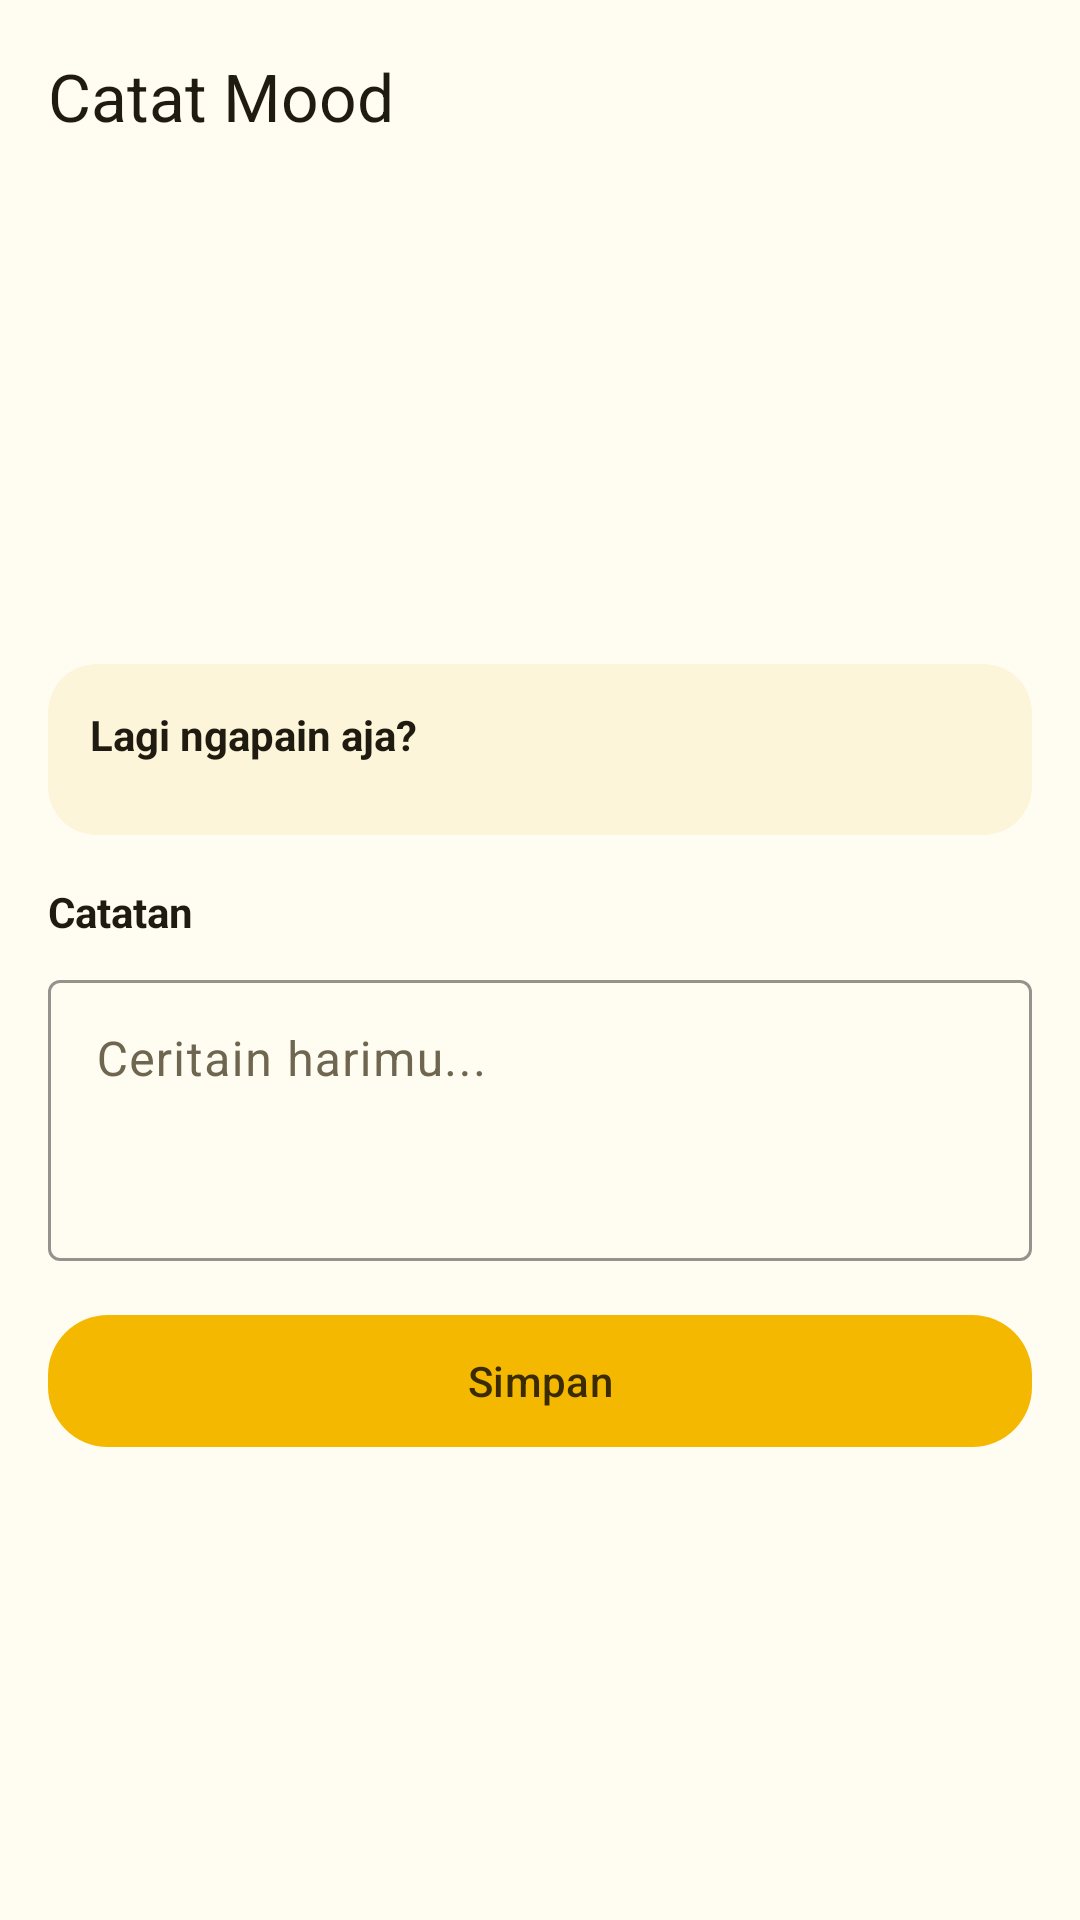

Here is an Android app screen rendered from its layout file. Give the layout XML and the strings, colors and styles it references.
<!-- AndroidManifest.xml: application theme Theme.Moodly -->
<!-- res/layout/activity_add_mood.xml -->
<?xml version="1.0" encoding="utf-8"?>
<LinearLayout xmlns:android="http://schemas.android.com/apk/res/android"
    xmlns:app="http://schemas.android.com/apk/res-auto"
    android:layout_width="match_parent"
    android:layout_height="match_parent"
    android:background="@color/surface"
    android:orientation="vertical">

    <com.google.android.material.appbar.MaterialToolbar
        android:id="@+id/toolbar"
        style="@style/Moodly.Toolbar"
        android:layout_width="match_parent"
        android:layout_height="?attr/actionBarSize"
        app:navigationIcon="@drawable/ic_arrow_back"
        app:title="@string/add_mood" />

    <androidx.core.widget.NestedScrollView
        android:layout_width="match_parent"
        android:layout_height="match_parent">

        <LinearLayout
            android:layout_width="match_parent"
            android:layout_height="wrap_content"
            android:orientation="vertical"
            android:paddingStart="16dp"
            android:paddingTop="4dp"
            android:paddingEnd="16dp"
            android:paddingBottom="24dp">

            <TextView
                android:id="@+id/tvDate"
                style="@style/Moodly.Small"
                android:layout_width="match_parent"
                android:layout_height="wrap_content"
                android:gravity="center" />

            <TextView
                android:id="@+id/tvBigEmo"
                android:layout_width="match_parent"
                android:layout_height="wrap_content"
                android:layout_marginTop="6dp"
                android:gravity="center"
                android:textSize="64sp" />

            <TextView
                android:id="@+id/tvBigLabel"
                android:layout_width="match_parent"
                android:layout_height="wrap_content"
                android:layout_marginBottom="10dp"
                android:gravity="center"
                android:textColor="@color/primary_text"
                android:textSize="16sp"
                android:textStyle="bold" />

            <LinearLayout
                android:id="@+id/moodRow"
                android:layout_width="match_parent"
                android:layout_height="wrap_content"
                android:layout_marginBottom="14dp"
                android:orientation="horizontal" />

            <com.google.android.material.card.MaterialCardView
                style="@style/Moodly.Card"
                android:layout_width="match_parent"
                android:layout_height="wrap_content">

                <LinearLayout
                    android:layout_width="match_parent"
                    android:layout_height="wrap_content"
                    android:orientation="vertical">

                    <TextView
                        style="@style/Moodly.CardTitle"
                        android:layout_width="wrap_content"
                        android:layout_height="wrap_content"
                        android:text="Lagi ngapain aja?" />

                    <com.google.android.material.chip.ChipGroup
                        android:id="@+id/chipGroup"
                        android:layout_width="match_parent"
                        android:layout_height="wrap_content"
                        app:chipSpacingHorizontal="8dp"
                        app:chipSpacingVertical="0dp" />
                </LinearLayout>
            </com.google.android.material.card.MaterialCardView>

            <TextView
                style="@style/Moodly.CardTitle"
                android:layout_width="wrap_content"
                android:layout_height="wrap_content"
                android:layout_marginTop="4dp"
                android:layout_marginBottom="8dp"
                android:text="Catatan" />

            <com.google.android.material.textfield.TextInputLayout
                style="@style/Widget.Material3.TextInputLayout.OutlinedBox"
                android:layout_width="match_parent"
                android:layout_height="wrap_content"
                android:hint="Ceritain harimu..."
                app:boxStrokeColor="@color/primary_text"
                app:hintTextColor="@color/primary_text">

                <com.google.android.material.textfield.TextInputEditText
                    android:id="@+id/etNote"
                    android:layout_width="match_parent"
                    android:layout_height="wrap_content"
                    android:gravity="top|start"
                    android:inputType="textMultiLine|textCapSentences"
                    android:minLines="3" />
            </com.google.android.material.textfield.TextInputLayout>

            <com.google.android.material.button.MaterialButton
                android:id="@+id/btnSave"
                android:layout_width="match_parent"
                android:layout_height="52dp"
                android:layout_marginTop="14dp"
                android:text="Simpan"
                android:textColor="@color/on_primary"
                app:backgroundTint="@color/primary"
                app:cornerRadius="20dp" />
        </LinearLayout>
    </androidx.core.widget.NestedScrollView>
</LinearLayout>
<!-- resources referenced by this layout -->
<resources>
  <color name="on_primary">#3A2C00</color>
  <color name="primary">#F5B800</color>
  <color name="primary_text">#8A6500</color>
  <color name="surface">#FFFCF2</color>
  <string name="add_mood">Catat Mood</string>
  <style name="Moodly.Card" parent="Widget.Material3.CardView.Filled">
          <item name="cardBackgroundColor">@color/surface_2</item>
          <item name="cardCornerRadius">16dp</item>
          <item name="contentPadding">14dp</item>
          <item name="android:layout_marginBottom">12dp</item>
      </style>
  <style name="Moodly.CardTitle" parent="">
          <item name="android:textSize">14sp</item>
          <item name="android:textStyle">bold</item>
          <item name="android:textColor">@color/on_surface</item>
          <item name="android:layout_marginBottom">10dp</item>
      </style>
  <style name="Moodly.Small" parent="">
          <item name="android:textSize">12sp</item>
          <item name="android:textColor">@color/muted</item>
      </style>
  <style name="Moodly.Toolbar" parent="Widget.Material3.Toolbar">
          <item name="android:background">@color/surface</item>
          <item name="titleTextColor">@color/on_surface</item>
      </style>
  <style name="Theme.Moodly" parent="Theme.Material3.Light.NoActionBar">
          <item name="colorPrimary">@color/primary</item>
          <item name="colorOnPrimary">@color/on_primary</item>
          <item name="colorPrimaryContainer">@color/primary_container</item>
          <item name="colorOnPrimaryContainer">@color/on_primary_container</item>
          <item name="colorSecondary">@color/primary_text</item>
          <item name="colorSecondaryContainer">@color/primary_container</item>
          <item name="colorOnSecondaryContainer">@color/on_primary_container</item>
          <item name="colorSurface">@color/surface</item>
          <item name="colorOnSurface">@color/on_surface</item>
          <item name="colorOnSurfaceVariant">@color/muted</item>
          <item name="colorOutline">@color/muted</item>
          <item name="android:colorBackground">@color/surface</item>
          <item name="android:windowBackground">@color/surface</item>
          <item name="android:statusBarColor">@color/surface</item>
          <item name="android:windowLightStatusBar">true</item>
          <item name="android:navigationBarColor">@color/surface_2</item>
      </style>
  <color name="surface_2">#FDF5D9</color>
  <color name="on_surface">#1F1B10</color>
  <color name="muted">#6F6650</color>
  <color name="primary_container">#FFE98A</color>
  <color name="on_primary_container">#3A2C00</color>
</resources>
